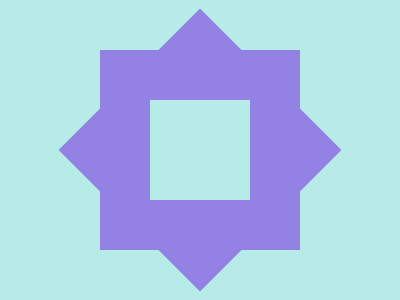

Here is a drawing made with CSS. Write the source that renders it.

<p><p a>
    <style>
    *{
      background:#B6EBE7;
    }
      P{
        background:#B6EBE7;
        padding:50;      
        position:fixed;
        margin:42 92;
        border:53q solid #9382E4;
        rotate:45deg;
  
      }
      [a]{
        rotate:0deg;
      }
    
